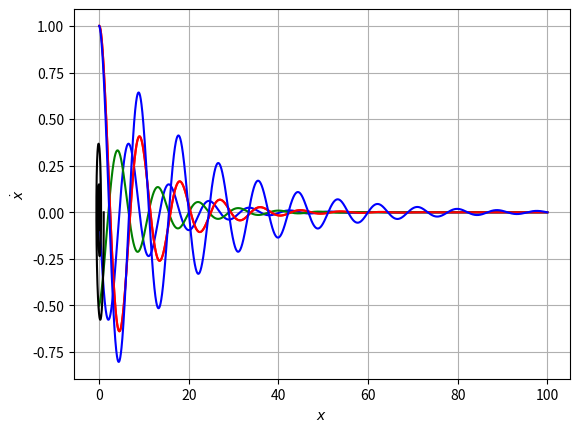

This figure's Python source:
import numpy as np
import matplotlib.pyplot as plt

def kinematic_rk4(t, f, r0, v0):
    dt = t[1] - t[0]  # Assuming uniform time steps
    half_dt = dt / 2
    # Initialize arrays to store positions, velocities, and accelerations
    dim = r0.ndim
    r = np.zeros((len(t), dim))  # Position array
    v = np.zeros((len(t), dim))  # Velocity array
    a = np.zeros((len(t), dim))  # Acceleration array
    # Set initial conditions
    r[0] = r0
    v[0] = v0
    a[0] = f(t[0], r0, v0)
    for i in range(len(t) - 1):
        t_i = t[i]
        r_i = r[i]
        v_i = v[i]
        # RK4 coefficients for velocity
        k1_v = f(t_i, r_i, v_i)
        k2_v = f(t_i + half_dt, r_i + v_i * half_dt, v_i + k1_v * half_dt)
        k3_v = f(t_i + half_dt, r_i + v_i * half_dt, v_i + k2_v * half_dt)
        k4_v = f(t_i + dt, r_i + v_i * dt, v_i + k3_v * dt)
        # RK4 coefficients for position
        k1_r = v_i
        k2_r = v_i + k1_v * half_dt
        k3_r = v_i + k2_v * half_dt
        k4_r = v_i + k3_v * dt
        # Update velocity and position
        v[i + 1] = v_i + (k1_v + 2 * k2_v + 2 * k3_v + k4_v) * dt / 6
        r[i + 1] = r_i + (k1_r + 2 * k2_r + 2 * k3_r + k4_r) * dt / 6
        # Update acceleration for the next step
        a[i + 1] = f(t[i + 1], r[i + 1], v[i + 1])
    return r, v, a

def spring_acc(t,r,v):
    k = 0.5
    m = 1
    b = 0.2
    return - (k/m) * r - b * v

t0,tf,dt = 0,100,0.01

t = np.arange(t0,tf,dt)
r0 = np.array([1])
v0 = np.array([0])
y = kinematic_rk4(t,spring_acc,r0,v0)[0]
v = kinematic_rk4(t,spring_acc,r0,v0)[1]
a = kinematic_rk4(t,spring_acc,r0,v0)[2]

plt.plot(t,y, color = 'r')
plt.plot(t,v, color = 'b')
plt.plot(t,a, color = 'g')
plt.grid()
plt.show()

def x_func(t,k,b,m, amp, delta):
    omega = np.sqrt(k/m)
    beta = b / (2*m)
    return amp * np.exp(-beta * t) * np.cos(omega * t - delta)
y_real = x_func(t,0.5,0.1,1,1,0)
plt.plot(t,y, color = 'r')
plt.plot(t,y_real, color = 'b')
plt.grid()
plt.show()

plt.plot(y,v,color='black')
plt.xlabel(r'$x$')
plt.ylabel(r'$\dot{x}$')
plt.grid()
plt.show()
